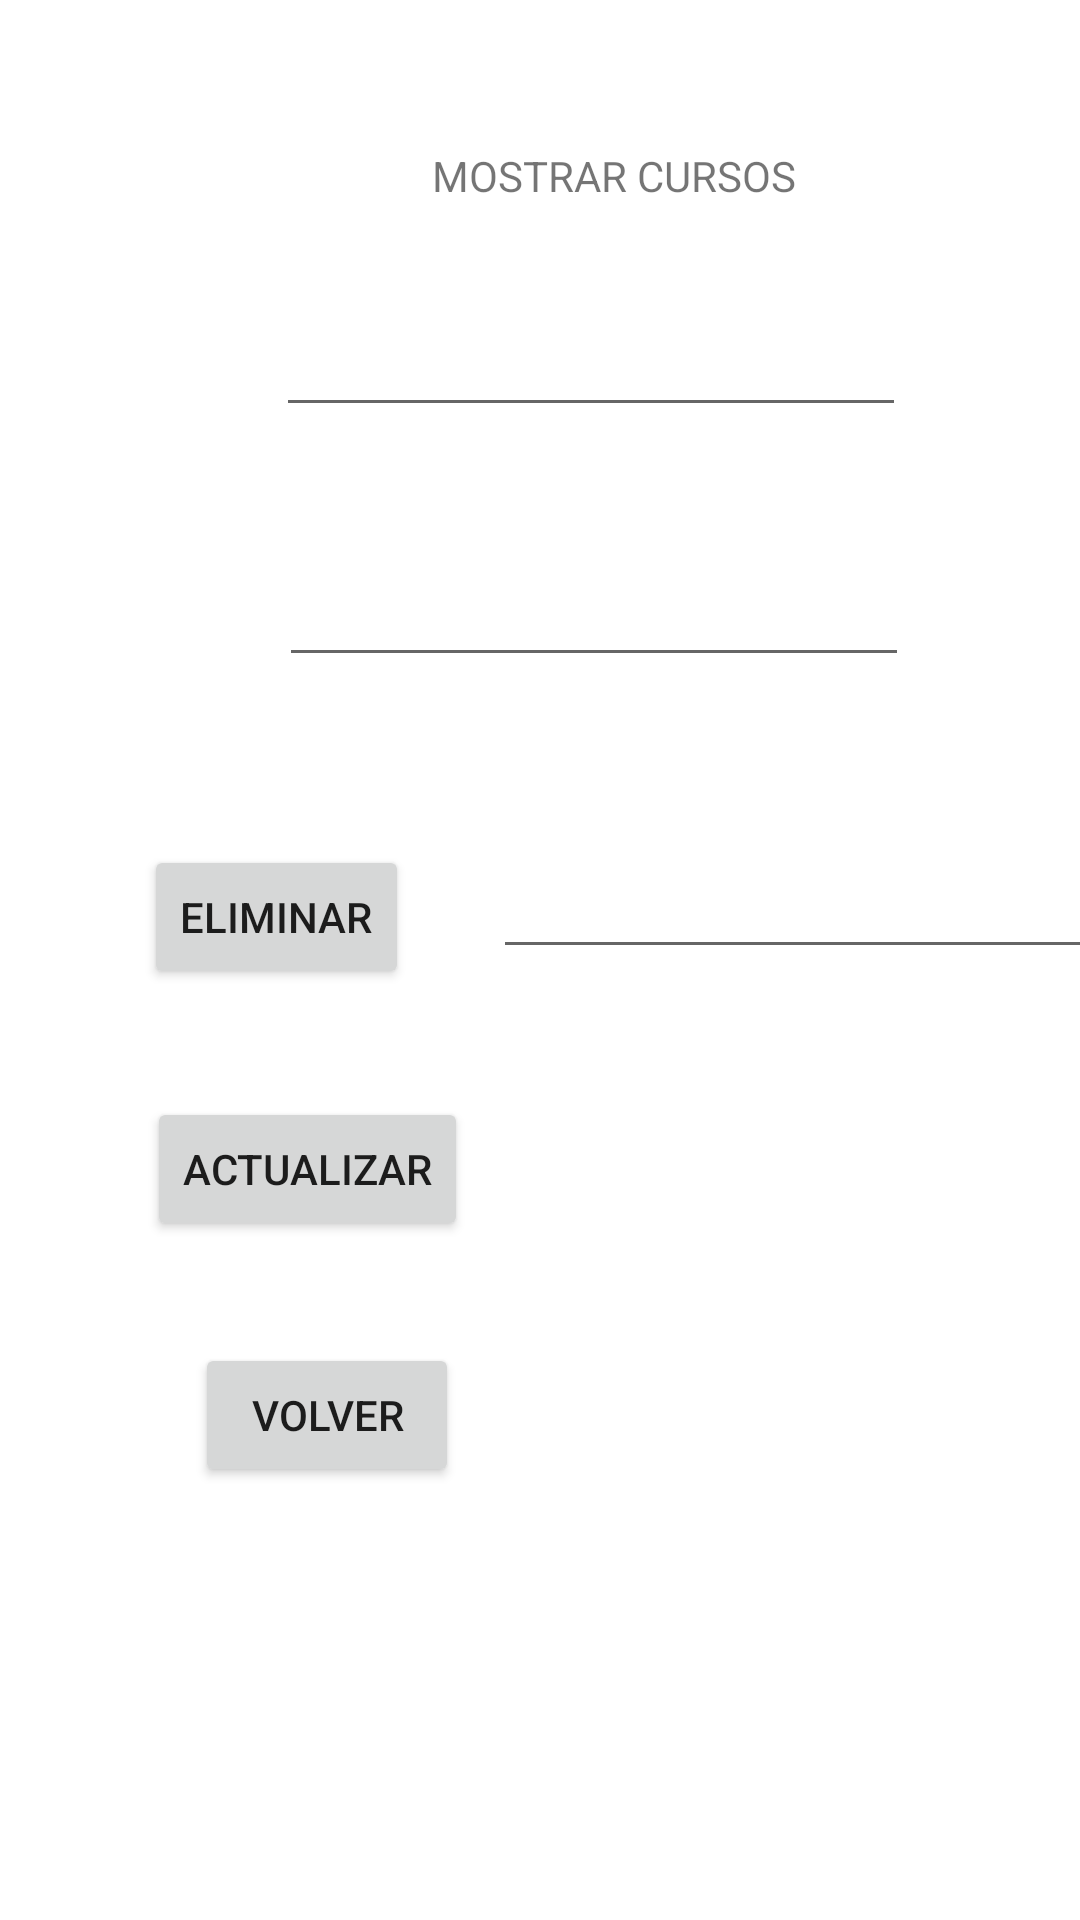

Produce the Android XML layout that renders to this screen, including the resource entries it uses.
<!-- AndroidManifest.xml: application theme Theme.ProyF -->
<!-- res/layout/activity_editarcursos.xml -->
<?xml version="1.0" encoding="utf-8"?>
<androidx.constraintlayout.widget.ConstraintLayout xmlns:android="http://schemas.android.com/apk/res/android"
    xmlns:app="http://schemas.android.com/apk/res-auto"
    xmlns:tools="http://schemas.android.com/tools"
    android:layout_width="match_parent"
    android:layout_height="match_parent"
    tools:context=".Editarcursos">

    <TextView
        android:id="@+id/textView4"
        android:layout_width="wrap_content"
        android:layout_height="wrap_content"
        android:layout_marginStart="144dp"
        android:layout_marginTop="49dp"
        android:text="MOSTRAR CURSOS"
        app:layout_constraintStart_toStartOf="parent"
        app:layout_constraintTop_toTopOf="parent" />

    <EditText
        android:id="@+id/edtcur"
        android:layout_width="wrap_content"
        android:layout_height="wrap_content"
        android:layout_marginStart="92dp"
        android:layout_marginTop="33dp"
        android:ems="10"
        android:inputType="textPersonName"
        app:layout_constraintStart_toStartOf="parent"
        app:layout_constraintTop_toBottomOf="@+id/textView4" />

    <EditText
        android:id="@+id/edtnomc"
        android:layout_width="wrap_content"
        android:layout_height="wrap_content"
        android:layout_marginStart="93dp"
        android:layout_marginTop="42dp"
        android:ems="10"
        android:inputType="textPersonName"
        app:layout_constraintStart_toStartOf="parent"
        app:layout_constraintTop_toBottomOf="@+id/edtcur" />

    <Button
        android:id="@+id/btneliminar"
        android:layout_width="wrap_content"
        android:layout_height="wrap_content"
        android:layout_marginStart="48dp"
        android:layout_marginTop="56dp"
        android:text="Eliminar"
        app:layout_constraintStart_toStartOf="parent"
        app:layout_constraintTop_toBottomOf="@+id/edtnomc" />

    <EditText
        android:id="@+id/edtcod"
        android:layout_width="wrap_content"
        android:layout_height="wrap_content"
        android:layout_marginStart="28dp"
        android:layout_marginTop="56dp"
        android:ems="10"
        android:inputType="textPersonName"
        app:layout_constraintStart_toEndOf="@+id/btneliminar"
        app:layout_constraintTop_toBottomOf="@+id/edtnomc" />

    <Button
        android:id="@+id/btneditar"
        android:layout_width="wrap_content"
        android:layout_height="wrap_content"
        android:layout_marginStart="49dp"
        android:layout_marginTop="36dp"
        android:text="Actualizar"
        app:layout_constraintStart_toStartOf="parent"
        app:layout_constraintTop_toBottomOf="@+id/btneliminar" />

    <Button
        android:id="@+id/btnvolver"
        android:layout_width="wrap_content"
        android:layout_height="wrap_content"
        android:layout_marginStart="65dp"
        android:layout_marginTop="34dp"
        android:text="Volver"
        app:layout_constraintStart_toStartOf="parent"
        app:layout_constraintTop_toBottomOf="@+id/btneditar" />
</androidx.constraintlayout.widget.ConstraintLayout>
<!-- resources referenced by this layout -->
<resources>
  <style name="Theme.ProyF" parent="Theme.MaterialComponents.DayNight.DarkActionBar">
          
          <item name="colorPrimary">@color/purple_500</item>
          <item name="colorPrimaryVariant">@color/purple_700</item>
          <item name="colorOnPrimary">@color/white</item>
          
          <item name="colorSecondary">@color/teal_200</item>
          <item name="colorSecondaryVariant">@color/teal_700</item>
          <item name="colorOnSecondary">@color/black</item>
          
          <item name="android:statusBarColor" tools:targetApi="l">?attr/colorPrimaryVariant</item>
          
      </style>
  <!-- not gathered from this repository: default colours our renderer supplied (Android Studio template values) -->
  <color name="purple_500">#FF6200EE</color>
  <color name="purple_700">#FF3700B3</color>
  <color name="teal_200">#FF03DAC5</color>
  <color name="teal_700">#FF018786</color>
  <color name="black">#FF000000</color>
  <color name="white">#FFFFFFFF</color>
</resources>
